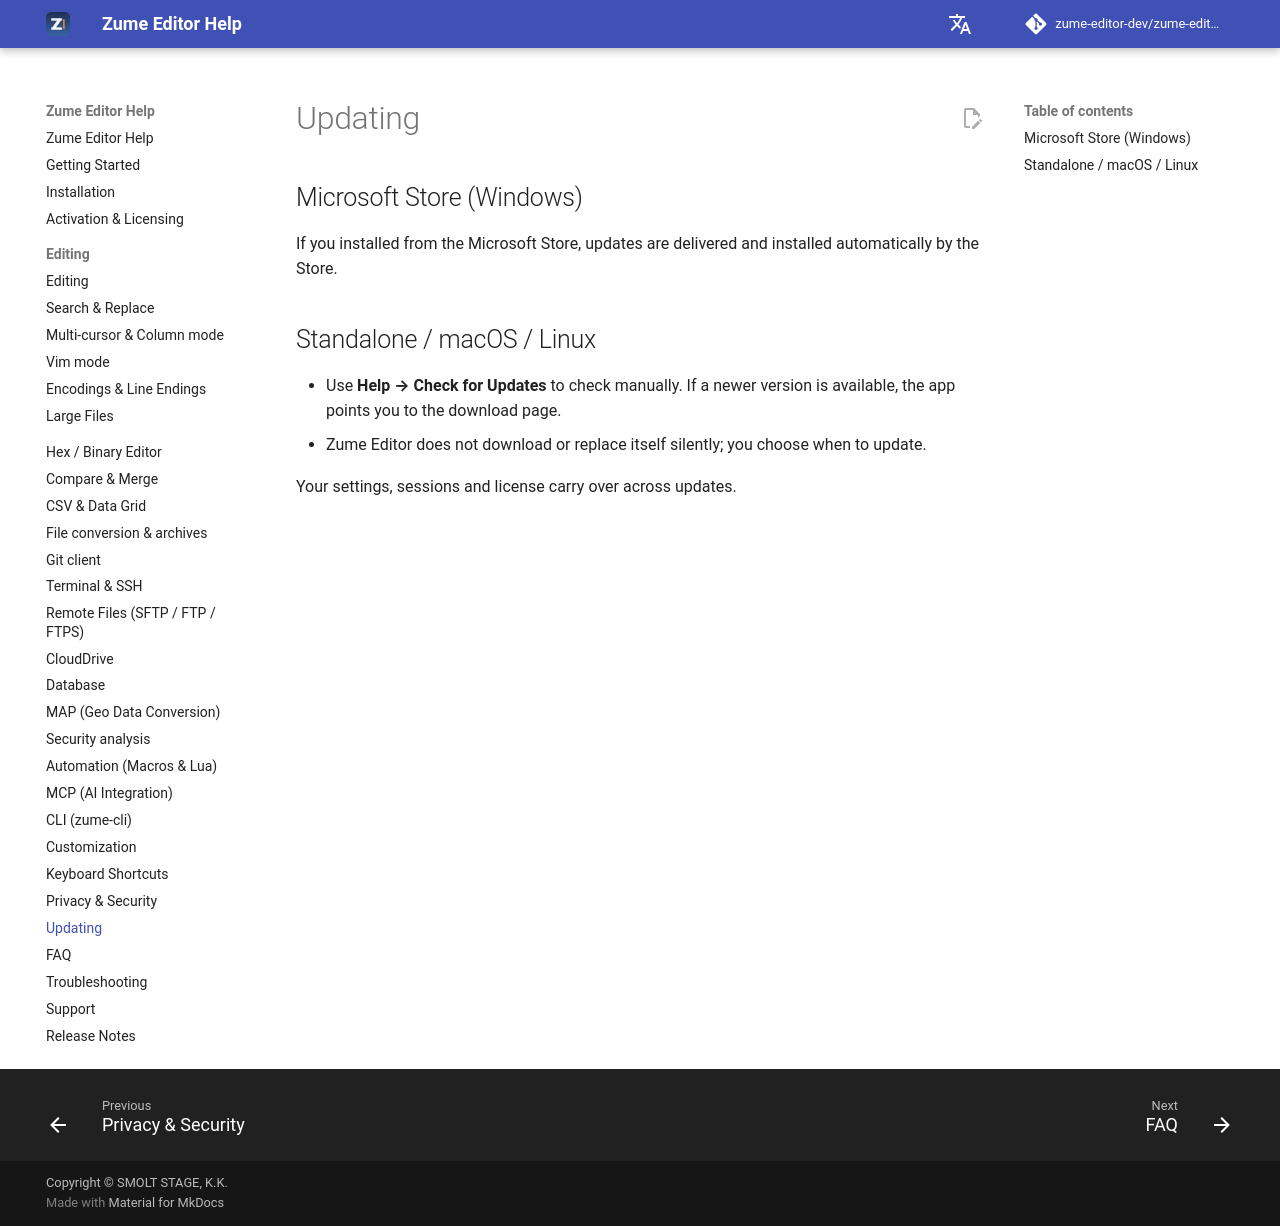

repository: zume-editor-dev/zume-editor-help · page: updating/index.html · generator: mkdocs

# Updating

## Microsoft Store (Windows)

If you installed from the Microsoft Store, updates are delivered and installed
automatically by the Store.

## Standalone / macOS / Linux

- Use **Help → Check for Updates** to check manually. If a newer version is
  available, the app points you to the download page.
- Zume Editor does not download or replace itself silently; you choose when to
  update.

Your settings, sessions and license carry over across updates.
